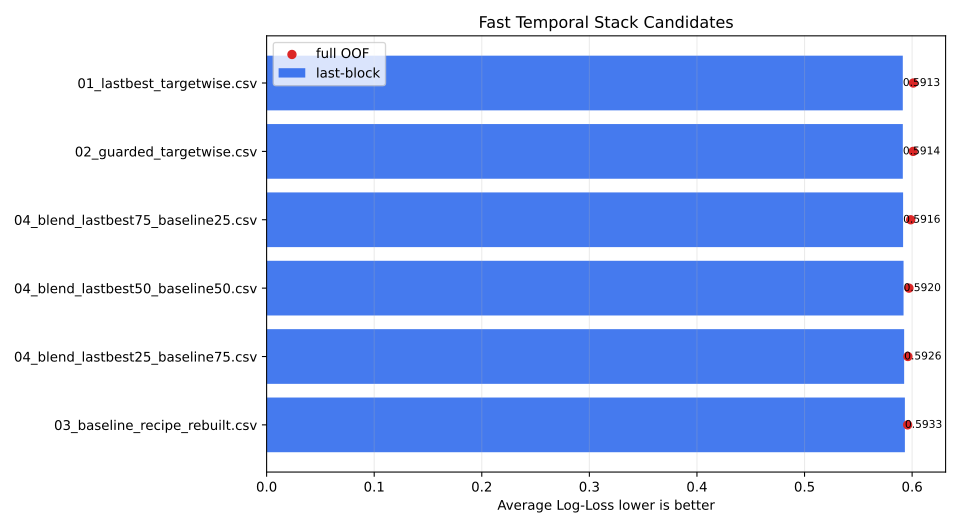

The data file committed next to this chart (first rows):
candidate, full_logloss, last_logloss
01_lastbest_targetwise.csv, 0.6011, 0.5913
02_guarded_targetwise.csv, 0.6009, 0.5914
04_blend_lastbest75_baseline25.csv, 0.5987, 0.5916
04_blend_lastbest50_baseline50.csv, 0.597, 0.592
04_blend_lastbest25_baseline75.csv, 0.5961, 0.5926
03_baseline_recipe_rebuilt.csv, 0.5958, 0.5933
